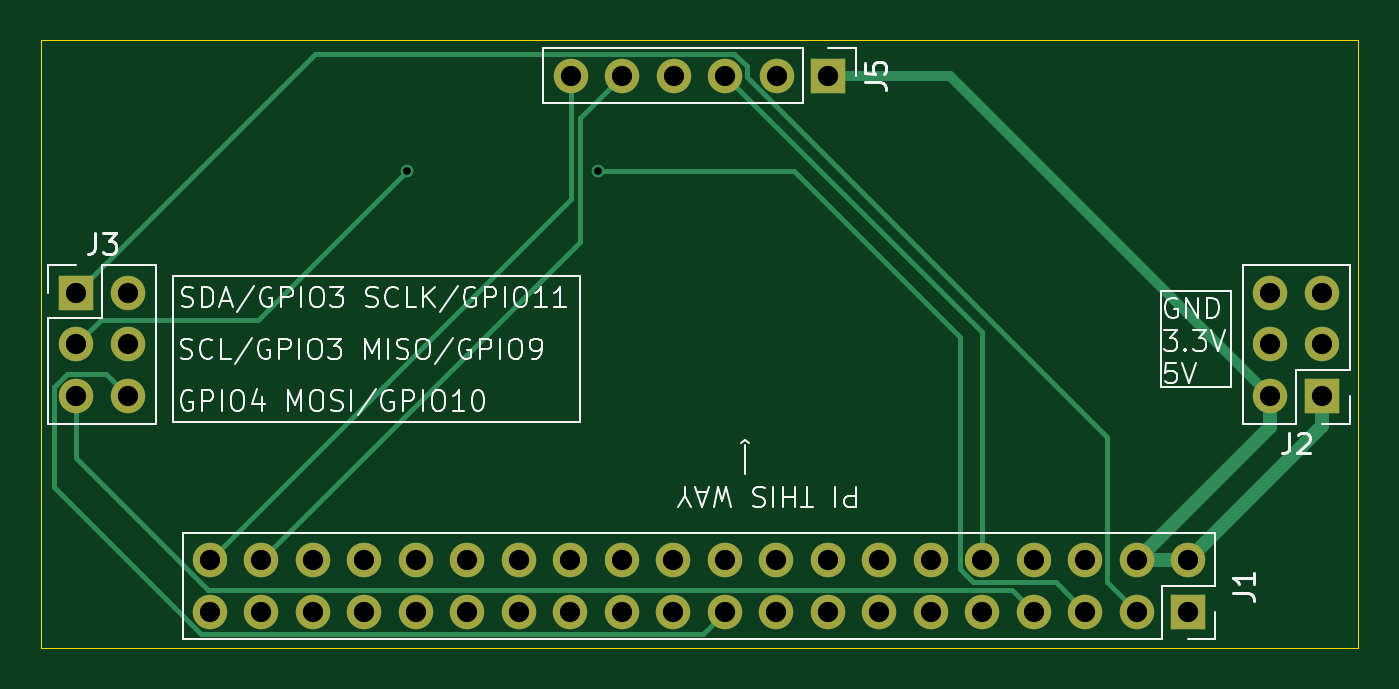
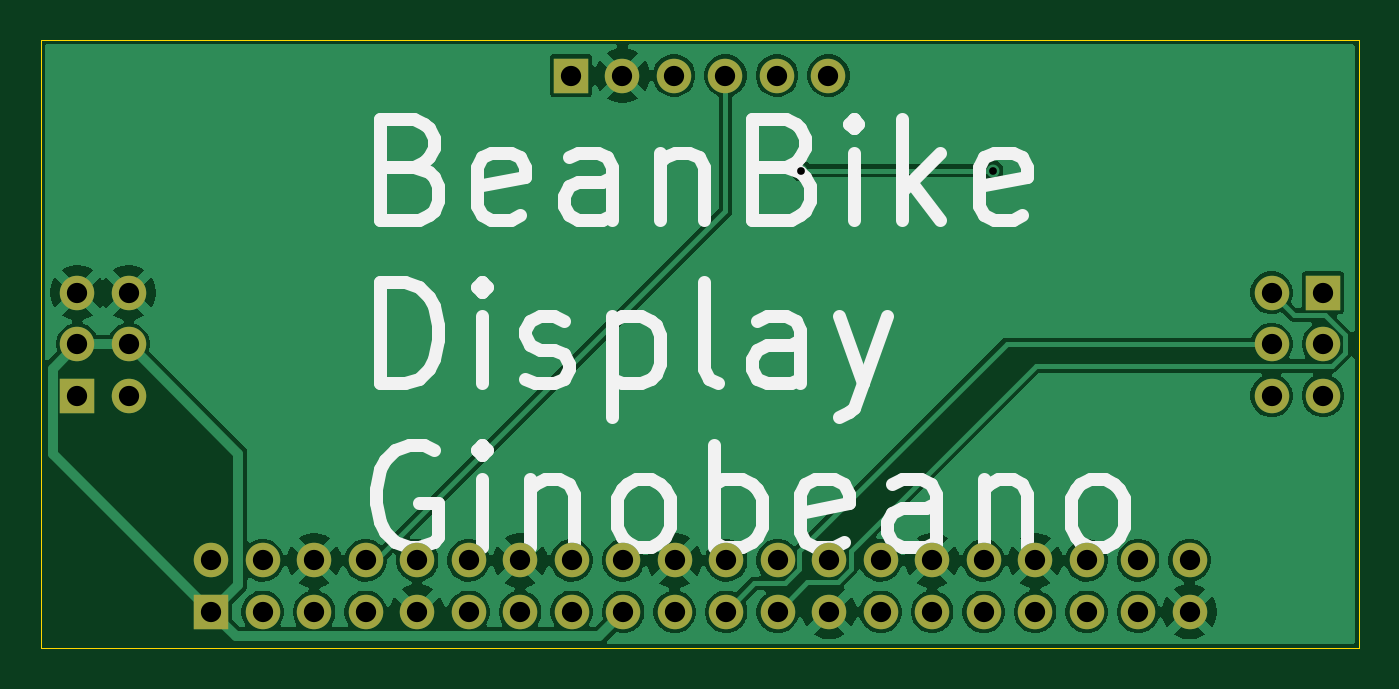
Circuit board: 11 layer files. Board 65.0 x 30.0 mm.
- bottom_copper: Display-B_Cu.gbl (75592 bytes)
- bottom_mask: Display-B_Mask.gbs (2028 bytes)
- paste: Display-B_Paste.gbp (486 bytes)
- bottom_silk: Display-B_Silkscreen.gbo (15212 bytes)
- outline: Display-Edge_Cuts.gm1 (647 bytes)
- top_copper: Display-F_Cu.gtl (4618 bytes)
- top_mask: Display-F_Mask.gts (2028 bytes)
- paste: Display-F_Paste.gtp (486 bytes)
- top_silk: Display-F_Silkscreen.gto (40360 bytes)
- drill: Display-NPTH.drl (269 bytes)
- drill: Display-PTH.drl (1256 bytes)

=== bottom_copper: Display-B_Cu.gbl (75592 bytes, source omitted) ===
=== bottom_mask: Display-B_Mask.gbs ===
G04 #@! TF.GenerationSoftware,KiCad,Pcbnew,9.0.2*
G04 #@! TF.CreationDate,2025-10-25T16:25:04-04:00*
G04 #@! TF.ProjectId,Display,44697370-6c61-4792-9e6b-696361645f70,rev?*
G04 #@! TF.SameCoordinates,Original*
G04 #@! TF.FileFunction,Soldermask,Bot*
G04 #@! TF.FilePolarity,Negative*
%FSLAX46Y46*%
G04 Gerber Fmt 4.6, Leading zero omitted, Abs format (unit mm)*
G04 Created by KiCad (PCBNEW 9.0.2) date 2025-10-25 16:25:04*
%MOMM*%
%LPD*%
G01*
G04 APERTURE LIST*
%ADD10R,1.700000X1.700000*%
%ADD11C,1.700000*%
G04 APERTURE END LIST*
D10*
X137060000Y-71410000D03*
D11*
X139600000Y-71410000D03*
X137060000Y-73950000D03*
X139600000Y-73950000D03*
X137060000Y-76490000D03*
X139600000Y-76490000D03*
D10*
X174150000Y-60700000D03*
D11*
X171610000Y-60700000D03*
X169070000Y-60700000D03*
X166530000Y-60700000D03*
X163990000Y-60700000D03*
X161450000Y-60700000D03*
D10*
X191900000Y-87150000D03*
D11*
X191900000Y-84610000D03*
X189360000Y-87150000D03*
X189360000Y-84610000D03*
X186820000Y-87150000D03*
X186820000Y-84610000D03*
X184280000Y-87150000D03*
X184280000Y-84610000D03*
X181740000Y-87150000D03*
X181740000Y-84610000D03*
X179200000Y-87150000D03*
X179200000Y-84610000D03*
X176660000Y-87150000D03*
X176660000Y-84610000D03*
X174120000Y-87150000D03*
X174120000Y-84610000D03*
X171580000Y-87150000D03*
X171580000Y-84610000D03*
X169040000Y-87150000D03*
X169040000Y-84610000D03*
X166500000Y-87150000D03*
X166500000Y-84610000D03*
X163960000Y-87150000D03*
X163960000Y-84610000D03*
X161420000Y-87150000D03*
X161420000Y-84610000D03*
X158880000Y-87150000D03*
X158880000Y-84610000D03*
X156340000Y-87150000D03*
X156340000Y-84610000D03*
X153800000Y-87150000D03*
X153800000Y-84610000D03*
X151260000Y-87150000D03*
X151260000Y-84610000D03*
X148720000Y-87150000D03*
X148720000Y-84610000D03*
X146180000Y-87150000D03*
X146180000Y-84610000D03*
X143640000Y-87150000D03*
X143640000Y-84610000D03*
D10*
X198500000Y-76490000D03*
D11*
X195960000Y-76490000D03*
X198500000Y-73950000D03*
X195960000Y-73950000D03*
X198500000Y-71410000D03*
X195960000Y-71410000D03*
M02*

=== paste: Display-B_Paste.gbp ===
G04 #@! TF.GenerationSoftware,KiCad,Pcbnew,9.0.2*
G04 #@! TF.CreationDate,2025-10-25T16:25:04-04:00*
G04 #@! TF.ProjectId,Display,44697370-6c61-4792-9e6b-696361645f70,rev?*
G04 #@! TF.SameCoordinates,Original*
G04 #@! TF.FileFunction,Paste,Bot*
G04 #@! TF.FilePolarity,Positive*
%FSLAX46Y46*%
G04 Gerber Fmt 4.6, Leading zero omitted, Abs format (unit mm)*
G04 Created by KiCad (PCBNEW 9.0.2) date 2025-10-25 16:25:04*
%MOMM*%
%LPD*%
G01*
G04 APERTURE LIST*
G04 APERTURE END LIST*
M02*

=== bottom_silk: Display-B_Silkscreen.gbo (15212 bytes, source omitted) ===
=== outline: Display-Edge_Cuts.gm1 ===
G04 #@! TF.GenerationSoftware,KiCad,Pcbnew,9.0.2*
G04 #@! TF.CreationDate,2025-10-25T16:25:04-04:00*
G04 #@! TF.ProjectId,Display,44697370-6c61-4792-9e6b-696361645f70,rev?*
G04 #@! TF.SameCoordinates,Original*
G04 #@! TF.FileFunction,Profile,NP*
%FSLAX46Y46*%
G04 Gerber Fmt 4.6, Leading zero omitted, Abs format (unit mm)*
G04 Created by KiCad (PCBNEW 9.0.2) date 2025-10-25 16:25:04*
%MOMM*%
%LPD*%
G01*
G04 APERTURE LIST*
G04 #@! TA.AperFunction,Profile*
%ADD10C,0.050000*%
G04 #@! TD*
G04 APERTURE END LIST*
D10*
X135300000Y-58950000D02*
X200300000Y-58950000D01*
X200300000Y-88950000D01*
X135300000Y-88950000D01*
X135300000Y-58950000D01*
M02*

=== top_copper: Display-F_Cu.gtl ===
G04 #@! TF.GenerationSoftware,KiCad,Pcbnew,9.0.2*
G04 #@! TF.CreationDate,2025-10-25T16:25:04-04:00*
G04 #@! TF.ProjectId,Display,44697370-6c61-4792-9e6b-696361645f70,rev?*
G04 #@! TF.SameCoordinates,Original*
G04 #@! TF.FileFunction,Copper,L1,Top*
G04 #@! TF.FilePolarity,Positive*
%FSLAX46Y46*%
G04 Gerber Fmt 4.6, Leading zero omitted, Abs format (unit mm)*
G04 Created by KiCad (PCBNEW 9.0.2) date 2025-10-25 16:25:04*
%MOMM*%
%LPD*%
G01*
G04 APERTURE LIST*
G04 #@! TA.AperFunction,ComponentPad*
%ADD10R,1.700000X1.700000*%
G04 #@! TD*
G04 #@! TA.AperFunction,ComponentPad*
%ADD11C,1.700000*%
G04 #@! TD*
G04 #@! TA.AperFunction,ViaPad*
%ADD12C,0.635000*%
G04 #@! TD*
G04 #@! TA.AperFunction,Conductor*
%ADD13C,0.254000*%
G04 #@! TD*
G04 #@! TA.AperFunction,Conductor*
%ADD14C,0.700000*%
G04 #@! TD*
G04 #@! TA.AperFunction,Conductor*
%ADD15C,0.508000*%
G04 #@! TD*
G04 APERTURE END LIST*
D10*
X137060000Y-71410000D03*
D11*
X139600000Y-71410000D03*
X137060000Y-73950000D03*
X139600000Y-73950000D03*
X137060000Y-76490000D03*
X139600000Y-76490000D03*
D10*
X174150000Y-60700000D03*
D11*
X171610000Y-60700000D03*
X169070000Y-60700000D03*
X166530000Y-60700000D03*
X163990000Y-60700000D03*
X161450000Y-60700000D03*
D10*
X191900000Y-87150000D03*
D11*
X191900000Y-84610000D03*
X189360000Y-87150000D03*
X189360000Y-84610000D03*
X186820000Y-87150000D03*
X186820000Y-84610000D03*
X184280000Y-87150000D03*
X184280000Y-84610000D03*
X181740000Y-87150000D03*
X181740000Y-84610000D03*
X179200000Y-87150000D03*
X179200000Y-84610000D03*
X176660000Y-87150000D03*
X176660000Y-84610000D03*
X174120000Y-87150000D03*
X174120000Y-84610000D03*
X171580000Y-87150000D03*
X171580000Y-84610000D03*
X169040000Y-87150000D03*
X169040000Y-84610000D03*
X166500000Y-87150000D03*
X166500000Y-84610000D03*
X163960000Y-87150000D03*
X163960000Y-84610000D03*
X161420000Y-87150000D03*
X161420000Y-84610000D03*
X158880000Y-87150000D03*
X158880000Y-84610000D03*
X156340000Y-87150000D03*
X156340000Y-84610000D03*
X153800000Y-87150000D03*
X153800000Y-84610000D03*
X151260000Y-87150000D03*
X151260000Y-84610000D03*
X148720000Y-87150000D03*
X148720000Y-84610000D03*
X146180000Y-87150000D03*
X146180000Y-84610000D03*
X143640000Y-87150000D03*
X143640000Y-84610000D03*
D10*
X198500000Y-76490000D03*
D11*
X195960000Y-76490000D03*
X198500000Y-73950000D03*
X195960000Y-73950000D03*
X198500000Y-71410000D03*
X195960000Y-71410000D03*
D12*
X153350000Y-65400000D03*
X162800000Y-65400000D03*
D13*
X137060000Y-79554523D02*
X137060000Y-76490000D01*
X143577477Y-86072000D02*
X137060000Y-79554523D01*
X183202000Y-86072000D02*
X143577477Y-86072000D01*
X184280000Y-87150000D02*
X183202000Y-86072000D01*
X170148000Y-60253477D02*
X169516523Y-59622000D01*
X187898000Y-78512523D02*
X170148000Y-60762523D01*
X189360000Y-87150000D02*
X187898000Y-85688000D01*
X187898000Y-85688000D02*
X187898000Y-78512523D01*
X170148000Y-60762523D02*
X170148000Y-60253477D01*
X169516523Y-59622000D02*
X148848000Y-59622000D01*
X148848000Y-59622000D02*
X137060000Y-71410000D01*
X181740000Y-73370000D02*
X181740000Y-84610000D01*
X169070000Y-60700000D02*
X181740000Y-73370000D01*
X161450000Y-66800000D02*
X161450000Y-60700000D01*
X143640000Y-84610000D02*
X161450000Y-66800000D01*
X161900000Y-62790000D02*
X163990000Y-60700000D01*
X161900000Y-68890000D02*
X161900000Y-62790000D01*
X146180000Y-84610000D02*
X161900000Y-68890000D01*
D14*
X195950000Y-78020000D02*
X189360000Y-84610000D01*
D15*
X174150000Y-60700000D02*
X180170000Y-60700000D01*
X180170000Y-60700000D02*
X195960000Y-76490000D01*
D14*
X198500000Y-76490000D02*
X198500000Y-78010000D01*
X189360000Y-84610000D02*
X191900000Y-84610000D01*
X195960000Y-77990000D02*
X195950000Y-78000000D01*
X195950000Y-78000000D02*
X195950000Y-78020000D01*
X195960000Y-76490000D02*
X195960000Y-77990000D01*
X198500000Y-78010000D02*
X191900000Y-84610000D01*
D13*
X138260000Y-72750000D02*
X137060000Y-73950000D01*
X185358000Y-85688000D02*
X181293477Y-85688000D01*
X180662000Y-73612000D02*
X172450000Y-65400000D01*
X146000000Y-72750000D02*
X138260000Y-72750000D01*
X180662000Y-85056523D02*
X180662000Y-73612000D01*
X186820000Y-87150000D02*
X185358000Y-85688000D01*
X153350000Y-65400000D02*
X146000000Y-72750000D01*
X172450000Y-65400000D02*
X162800000Y-65400000D01*
X181293477Y-85688000D02*
X180662000Y-85056523D01*
X135982000Y-76043477D02*
X135982000Y-81016523D01*
X135982000Y-81016523D02*
X143193477Y-88228000D01*
X143193477Y-88228000D02*
X167962000Y-88228000D01*
X136613477Y-75412000D02*
X135982000Y-76043477D01*
X138522000Y-75412000D02*
X136613477Y-75412000D01*
X139600000Y-76490000D02*
X138522000Y-75412000D01*
X167962000Y-88228000D02*
X169040000Y-87150000D01*
M02*

=== top_mask: Display-F_Mask.gts ===
G04 #@! TF.GenerationSoftware,KiCad,Pcbnew,9.0.2*
G04 #@! TF.CreationDate,2025-10-25T16:25:04-04:00*
G04 #@! TF.ProjectId,Display,44697370-6c61-4792-9e6b-696361645f70,rev?*
G04 #@! TF.SameCoordinates,Original*
G04 #@! TF.FileFunction,Soldermask,Top*
G04 #@! TF.FilePolarity,Negative*
%FSLAX46Y46*%
G04 Gerber Fmt 4.6, Leading zero omitted, Abs format (unit mm)*
G04 Created by KiCad (PCBNEW 9.0.2) date 2025-10-25 16:25:04*
%MOMM*%
%LPD*%
G01*
G04 APERTURE LIST*
%ADD10R,1.700000X1.700000*%
%ADD11C,1.700000*%
G04 APERTURE END LIST*
D10*
X137060000Y-71410000D03*
D11*
X139600000Y-71410000D03*
X137060000Y-73950000D03*
X139600000Y-73950000D03*
X137060000Y-76490000D03*
X139600000Y-76490000D03*
D10*
X174150000Y-60700000D03*
D11*
X171610000Y-60700000D03*
X169070000Y-60700000D03*
X166530000Y-60700000D03*
X163990000Y-60700000D03*
X161450000Y-60700000D03*
D10*
X191900000Y-87150000D03*
D11*
X191900000Y-84610000D03*
X189360000Y-87150000D03*
X189360000Y-84610000D03*
X186820000Y-87150000D03*
X186820000Y-84610000D03*
X184280000Y-87150000D03*
X184280000Y-84610000D03*
X181740000Y-87150000D03*
X181740000Y-84610000D03*
X179200000Y-87150000D03*
X179200000Y-84610000D03*
X176660000Y-87150000D03*
X176660000Y-84610000D03*
X174120000Y-87150000D03*
X174120000Y-84610000D03*
X171580000Y-87150000D03*
X171580000Y-84610000D03*
X169040000Y-87150000D03*
X169040000Y-84610000D03*
X166500000Y-87150000D03*
X166500000Y-84610000D03*
X163960000Y-87150000D03*
X163960000Y-84610000D03*
X161420000Y-87150000D03*
X161420000Y-84610000D03*
X158880000Y-87150000D03*
X158880000Y-84610000D03*
X156340000Y-87150000D03*
X156340000Y-84610000D03*
X153800000Y-87150000D03*
X153800000Y-84610000D03*
X151260000Y-87150000D03*
X151260000Y-84610000D03*
X148720000Y-87150000D03*
X148720000Y-84610000D03*
X146180000Y-87150000D03*
X146180000Y-84610000D03*
X143640000Y-87150000D03*
X143640000Y-84610000D03*
D10*
X198500000Y-76490000D03*
D11*
X195960000Y-76490000D03*
X198500000Y-73950000D03*
X195960000Y-73950000D03*
X198500000Y-71410000D03*
X195960000Y-71410000D03*
M02*

=== paste: Display-F_Paste.gtp ===
G04 #@! TF.GenerationSoftware,KiCad,Pcbnew,9.0.2*
G04 #@! TF.CreationDate,2025-10-25T16:25:04-04:00*
G04 #@! TF.ProjectId,Display,44697370-6c61-4792-9e6b-696361645f70,rev?*
G04 #@! TF.SameCoordinates,Original*
G04 #@! TF.FileFunction,Paste,Top*
G04 #@! TF.FilePolarity,Positive*
%FSLAX46Y46*%
G04 Gerber Fmt 4.6, Leading zero omitted, Abs format (unit mm)*
G04 Created by KiCad (PCBNEW 9.0.2) date 2025-10-25 16:25:04*
%MOMM*%
%LPD*%
G01*
G04 APERTURE LIST*
G04 APERTURE END LIST*
M02*

=== top_silk: Display-F_Silkscreen.gto (40360 bytes, source omitted) ===
=== drill: Display-NPTH.drl ===
M48
; DRILL file {KiCad 9.0.2} date 2025-10-25T16:26:29-0400
; FORMAT={-:-/ absolute / metric / decimal}
; #@! TF.CreationDate,2025-10-25T16:26:29-04:00
; #@! TF.GenerationSoftware,Kicad,Pcbnew,9.0.2
; #@! TF.FileFunction,NonPlated,1,2,NPTH
FMAT,2
METRIC
%
G90
G05
M30

=== drill: Display-PTH.drl ===
M48
; DRILL file {KiCad 9.0.2} date 2025-10-25T16:26:29-0400
; FORMAT={-:-/ absolute / metric / decimal}
; #@! TF.CreationDate,2025-10-25T16:26:29-04:00
; #@! TF.GenerationSoftware,Kicad,Pcbnew,9.0.2
; #@! TF.FileFunction,Plated,1,2,PTH
FMAT,2
METRIC
; #@! TA.AperFunction,Plated,PTH,ViaDrill
T1C0.381
; #@! TA.AperFunction,Plated,PTH,ComponentDrill
T2C1.000
%
G90
G05
T1
X153.35Y-65.4
X162.8Y-65.4
T2
X137.06Y-71.41
X137.06Y-73.95
X137.06Y-76.49
X139.6Y-71.41
X139.6Y-73.95
X139.6Y-76.49
X143.64Y-84.61
X143.64Y-87.15
X146.18Y-84.61
X146.18Y-87.15
X148.72Y-84.61
X148.72Y-87.15
X151.26Y-84.61
X151.26Y-87.15
X153.8Y-84.61
X153.8Y-87.15
X156.34Y-84.61
X156.34Y-87.15
X158.88Y-84.61
X158.88Y-87.15
X161.42Y-84.61
X161.42Y-87.15
X161.45Y-60.7
X163.96Y-84.61
X163.96Y-87.15
X163.99Y-60.7
X166.5Y-84.61
X166.5Y-87.15
X166.53Y-60.7
X169.04Y-84.61
X169.04Y-87.15
X169.07Y-60.7
X171.58Y-84.61
X171.58Y-87.15
X171.61Y-60.7
X174.12Y-84.61
X174.12Y-87.15
X174.15Y-60.7
X176.66Y-84.61
X176.66Y-87.15
X179.2Y-84.61
X179.2Y-87.15
X181.74Y-84.61
X181.74Y-87.15
X184.28Y-84.61
X184.28Y-87.15
X186.82Y-84.61
X186.82Y-87.15
X189.36Y-84.61
X189.36Y-87.15
X191.9Y-84.61
X191.9Y-87.15
X195.96Y-71.41
X195.96Y-73.95
X195.96Y-76.49
X198.5Y-71.41
X198.5Y-73.95
X198.5Y-76.49
M30

